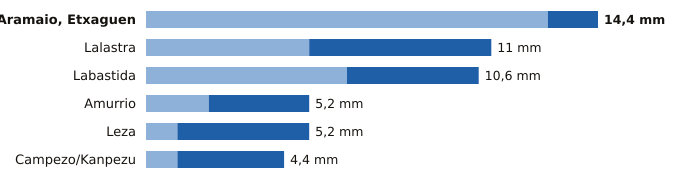

The file beside this chart, header and first rows:
estacion, provincia, indicativo, mm_6_dias_anteriores, mm_hoy, mm_7_dias, horas_de_hoy
Aramaio, Etxaguen, Álava, 1044X, 12.8, 1.6, 14.4, 18
Lalastra, Álava, 9060X, 5.2, 5.8, 11.0, 19
Labastida, Álava, 9122I, 6.4, 4.2, 10.6, 19
Amurrio, Álava, 1060X, 2.0, 3.2, 5.2, 19
Leza, Álava, 9145X, 1.0, 4.2, 5.2, 18
Campezo/Kanpezu, Álava, 9178X, 1.0, 3.4, 4.4, 18
